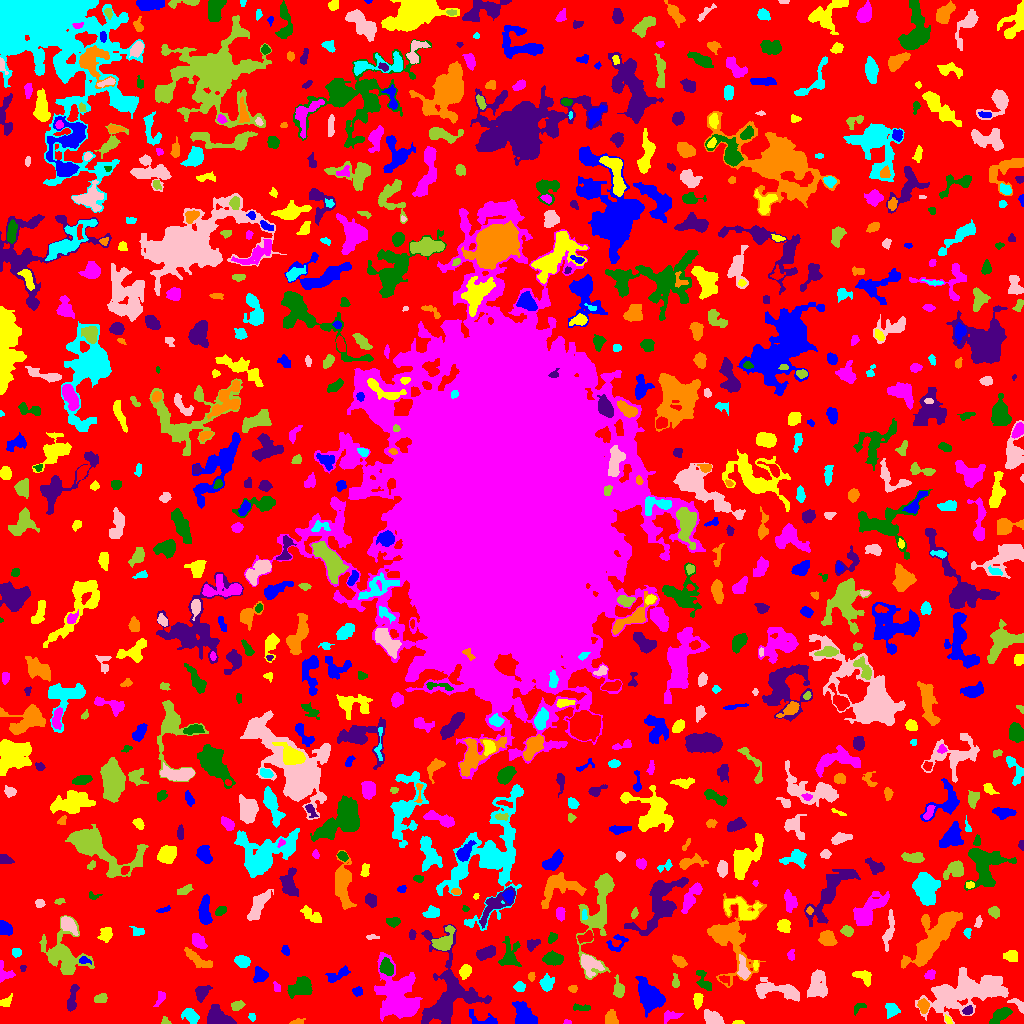

The file beside this chart, header and first rows:
ID, X, Y, A, B, theta, total_flux, mu_max, mu_median, mu_mean, R_fwhm, R_e, R10, R90, x_start, x_end, y_start, y_end, area, greylevel
0, 510.8, 511.3, 306.2, 300.4, 1.174, 929880, 9.0, 1.0, 1.319, 48.47, 214.1, 81.62, 353.3, 0, 1023, 0, 1023, 704985, 1.319
1, 484.6, 3.328, 8.475, 2.875, -0.1855, 390.0, 5.0, 2.0, 2.01, 4.184, 3.989, 1.493, 6.956, 469, 497, 0, 14, 194, 5.01
2, 738.3, 1.055, 2.854, 0.9938, 0.003011, 109.0, 4.0, 3.0, 2.477, 3.241, 2.111, 0.7979, 3.192, 732, 744, 0, 3, 44, 5.477
3, 568.2, 0.875, 1.525, 0.8529, -0.06615, 32.0, 4.0, 1.0, 0.9143, 1.596, 1.262, 0.0, 2.185, 563, 571, 0, 4, 35, 4.914
4, 1000, 7.825, 6.391, 2.457, 0.6774, 647.0, 6.0, 3.0, 2.753, 6.232, 4.72, 1.871, 7.421, 989, 1012, 0, 16, 235, 5.753
5, 218, 6.183, 6.897, 4.615, -0.3847, 975.0, 5.0, 3.0, 2.657, 7.959, 6.206, 2.459, 9.39, 207, 236, 0, 19, 367, 5.657
6, 296.5, 1.2, 2.804, 1.147, 0.1089, 125.0, 6.0, 1.0, 1.812, 2.706, 2.111, 0.7979, 3.432, 289, 305, 0, 5, 69, 5.812
7, 252.5, 5.812, 1.64, 1.138, -0.1341, 48.0, 3.0, 0.5, 0.8889, 2.185, 1.596, 0.5642, 2.646, 248, 255, 2, 10, 54, 4.889
8, 712.5, 5.818, 5.05, 2.975, -0.4392, 583.0, 5.0, 3.0, 2.535, 6.077, 4.983, 1.954, 7.485, 704, 724, 0, 14, 230, 5.535
9, 165.1, 2.2, 2.136, 1.672, -1.055, 75.0, 3.0, 1.0, 1.339, 2.646, 2.111, 0.7979, 3.432, 161, 171, 0, 7, 56, 5.339
10, 807.3, 13.99, 2.993, 1.698, -1.49, 196.0, 5.0, 1.0, 1.556, 3.241, 2.877, 1.128, 4.583, 801, 812, 6, 21, 126, 6.556
11, 523.6, 9.266, 6.486, 4.127, -1.029, 1739, 9.0, 4.0, 4.38, 7.899, 6.358, 2.523, 9.624, 512, 537, 0, 22, 397, 7.38
12, 948.4, 3.145, 2.175, 1.326, -0.8543, 83.0, 3.0, 2.0, 1.627, 2.932, 2.111, 0.7979, 3.338, 945, 952, 0, 9, 51, 6.627
13, 669.5, 7.517, 4.841, 2.512, 0.1873, 211.0, 4.0, 1.0, 1.476, 3.785, 3.568, 1.262, 6.18, 664, 683, 0, 13, 143, 4.476
14, 858.7, 15.87, 3.989, 2.048, 0.5998, 128.0, 2.0, 2.0, 1.488, 5.171, 3.141, 1.382, 4.754, 854, 866, 8, 20, 86, 4.488
15, 72.15, 24.34, 7.825, 2.071, 1.379, 483.0, 5.0, 2.0, 2.368, 5.171, 4.222, 1.693, 6.956, 67, 79, 12, 39, 204, 5.368
16, 611.2, 5.32, 3.681, 2.823, -1.517, 440.0, 5.0, 3.0, 2.75, 5.352, 3.989, 1.596, 6.129, 605, 618, 0, 14, 160, 5.75
17, 190.7, 7.565, 4.086, 2.76, -0.5289, 515.0, 8.0, 2.0, 2.588, 4.107, 4.068, 1.493, 6.699, 181, 199, 0, 15, 199, 5.588
18, 968.2, 31.62, 21.99, 8.163, 0.2484, 8840, 14.0, 4.0, 4.597, 10.84, 13.84, 5.078, 21.72, 915, 1008, 0, 56, 1923, 6.597
19, 237, 18.15, 3.114, 1.935, 0.2371, 386.0, 9.0, 3.0, 3.446, 3.241, 2.932, 1.128, 4.918, 231, 245, 13, 23, 112, 6.446
20, 291.4, 14.15, 1.622, 1.183, -0.05159, 47.0, 3.0, 1.0, 1.146, 2.111, 1.693, 0.5642, 2.764, 288, 295, 11, 18, 41, 5.146
21, 651.2, 27.43, 8.702, 5.041, -0.9064, 1992, 10.0, 3.0, 3.137, 6.747, 7.421, 2.706, 11.86, 635, 665, 6, 47, 635, 6.137
22, 5.893, 21.42, 3.442, 2.085, 0.67, 205.0, 4.0, 2.0, 1.971, 4.478, 3.141, 1.262, 5.109, 0, 12, 17, 30, 104, 4.971
23, 160.2, 25.66, 4.024, 1.879, 1.185, 235.0, 4.0, 2.0, 2.196, 4.886, 3.241, 1.262, 5.078, 153, 165, 17, 32, 107, 5.196
24, 581.1, 15.76, 4.639, 1.298, -0.02491, 74.0, 3.0, 1.0, 0.7048, 2.111, 2.585, 0.9772, 4.029, 573, 590, 13, 20, 105, 4.705
25, 967.7, 12.88, 2.411, 1.832, 0.3681, 184.0, 5.0, 2.0, 2.272, 3.432, 2.706, 0.9772, 4.146, 962, 972, 9, 18, 81, 9.272
26, 923.3, 17.69, 3.123, 2.479, -1.337, 798.0, 13.0, 5.0, 5.783, 4.107, 3.523, 1.382, 5.642, 917, 929, 10, 25, 138, 10.78
27, 891.5, 13.24, 3.568, 3.156, -1.09, 343.0, 5.0, 2.0, 2.066, 4.297, 3.949, 1.493, 6.358, 885, 900, 5, 20, 166, 5.066
28, 1018, 19.03, 4.912, 2.032, -0.6151, 338.0, 7.0, 3.0, 2.914, 3.432, 3.338, 1.262, 5.262, 1007, 1023, 10, 25, 116, 5.914
29, 100.3, 24.2, 2.979, 1.75, 0.2222, 182.0, 4.0, 1.0, 1.596, 4.068, 2.821, 1.128, 4.618, 94, 107, 21, 30, 114, 5.596
30, 885.6, 30.49, 1.652, 1.05, -1.07, 39.0, 3.0, 1.0, 0.9512, 1.693, 1.493, 0.5642, 2.646, 883, 889, 26, 34, 41, 4.951
31, 357.1, 32.13, 2.139, 1.581, 0.03655, 77.0, 3.0, 1.0, 0.8851, 2.585, 2.257, 0.7979, 3.7, 352, 362, 27, 37, 87, 4.885
32, 697.4, 23.76, 3.371, 1.989, 1.508, 535.0, 12.0, 3.5, 4.18, 3.385, 3.141, 1.128, 5.262, 693, 703, 14, 30, 128, 7.18
33, 276.6, 35.95, 2.683, 1.677, -1.289, 94.0, 2.0, 1.0, 1.446, 4.442, 2.706, 1.128, 4.068, 273, 280, 32, 42, 65, 5.446
34, 301.8, 36.98, 5.824, 4.01, 0.4637, 1218, 10.0, 2.5, 3.274, 5.412, 5.293, 2.034, 9.15, 287, 312, 25, 47, 372, 6.274
35, 201.8, 31.27, 4.003, 2.858, 0.9498, 650.0, 8.0, 4.0, 3.533, 5.441, 4.184, 1.596, 6.507, 195, 212, 21, 38, 184, 6.533
36, 572.5, 34.7, 2.086, 1.761, -0.06081, 143.0, 4.0, 2.0, 2.27, 3.613, 2.459, 0.9772, 3.868, 568, 577, 31, 38, 63, 5.27
37, 519.4, 36.43, 2.605, 2.47, -0.1773, 420.0, 7.0, 4.0, 4.038, 4.222, 3.29, 1.262, 5.046, 513, 525, 32, 42, 104, 7.038
38, 778.8, 33.12, 13.37, 3.653, -0.1653, 1382, 8.0, 2.0, 2.617, 6.628, 6.84, 2.646, 10.85, 755, 799, 22, 46, 528, 5.617
39, 675.4, 41.2, 3.441, 1.693, -1.482, 123.0, 3.0, 1.0, 1.414, 3.385, 2.877, 1.128, 4.583, 672, 679, 36, 50, 87, 5.414
40, 126.6, 48.18, 8.641, 3.207, -0.9602, 953.0, 9.0, 2.0, 2.633, 4.583, 5.109, 1.871, 9.08, 119, 143, 30, 62, 362, 5.633
41, 260.2, 48.38, 3.599, 3.452, 1.229, 186.0, 4.0, 1.0, 1.022, 4.029, 3.7, 1.382, 5.944, 253, 268, 41, 57, 182, 5.022
42, 465.1, 52.07, 3.12, 2.519, 1.059, 581.0, 9.0, 4.0, 3.979, 4.442, 3.568, 1.493, 5.642, 459, 471, 44, 59, 146, 6.979
43, 3.184, 50.27, 5.105, 3.621, -1.294, 479.0, 9.0, 2.0, 2.921, 3.038, 3.568, 1.262, 5.997, 0, 15, 41, 63, 164, 5.921
44, 704.6, 40.87, 6.369, 2.404, -1.06, 263.0, 5.0, 1.0, 1.414, 3.29, 3.656, 1.382, 5.863, 696, 711, 33, 53, 186, 5.414
45, 447.4, 28.79, 21.83, 13.77, 1.5, 7773, 13.0, 4.0, 4.619, 11.03, 12.36, 4.652, 20.07, 421, 491, 0, 99, 1683, 6.619
46, 531.4, 47.43, 2.21, 1.556, 1.524, 123.0, 6.0, 2.0, 2.085, 2.185, 2.257, 0.7979, 3.785, 528, 535, 42, 51, 59, 6.085
47, 546.5, 39.57, 3.454, 2.886, -1.564, 565.0, 7.0, 3.0, 3.071, 4.886, 3.868, 1.596, 6.206, 539, 554, 32, 50, 184, 6.071
48, 817.5, 38.77, 7.518, 4.481, 1.545, 954.0, 5.0, 2.0, 2.213, 7.159, 6.531, 2.646, 10.16, 807, 827, 26, 54, 431, 5.213
49, 618.5, 34.02, 4.94, 2.497, -1.418, 580.0, 7.0, 3.0, 3.392, 4.853, 4.222, 1.693, 6.628, 613, 624, 26, 49, 171, 5.392
50, 724.4, 44.24, 2.979, 1.8, -0.5073, 231.0, 6.0, 3.0, 3.039, 3.568, 2.764, 1.128, 4.37, 719, 729, 38, 48, 76, 8.039
51, 338.8, 48.97, 6.705, 2.256, 0.4762, 516.0, 8.0, 2.0, 2.633, 3.827, 4.068, 1.493, 6.723, 325, 350, 41, 58, 196, 5.633
52, 863.6, 46.54, 5.196, 2.983, -0.5083, 376.0, 4.0, 2.0, 2.043, 6.232, 4.37, 1.784, 6.723, 852, 871, 37, 53, 184, 5.043
53, 930.1, 48.82, 2.518, 2.153, 0.8024, 233.0, 5.0, 2.0, 2.505, 3.568, 2.877, 1.128, 4.652, 924, 935, 44, 54, 93, 5.505
54, 386.5, 55.89, 3.811, 2.877, -1.201, 678.0, 8.0, 3.0, 3.424, 5.202, 4.107, 1.596, 6.723, 379, 393, 48, 66, 198, 9.424
55, 22.68, 55.2, 1.572, 1.122, 1.475, 40.0, 3.0, 1.0, 1.026, 1.871, 1.596, 0.5642, 2.646, 20, 26, 52, 58, 39, 7.026
56, 198.3, 63.23, 8.114, 2.535, -0.582, 523.0, 5.0, 2.0, 1.981, 4.886, 5.015, 1.954, 7.919, 184, 212, 56, 76, 264, 4.981
57, 242.2, 62.06, 3.481, 2.684, -0.3543, 495.0, 7.0, 3.0, 2.982, 4.222, 3.909, 1.493, 6.18, 234, 250, 56, 68, 166, 5.982
58, 743.2, 52.88, 5.17, 2.455, -1.397, 557.0, 10.0, 2.0, 2.842, 3.827, 3.656, 1.382, 6.383, 737, 750, 44, 69, 196, 8.842
59, 63.61, 66.76, 11.58, 8.461, -0.9613, 3520, 14.0, 3.0, 3.588, 7.334, 8.425, 3.141, 14.51, 39, 94, 49, 108, 981, 6.588
... 783 more rows
